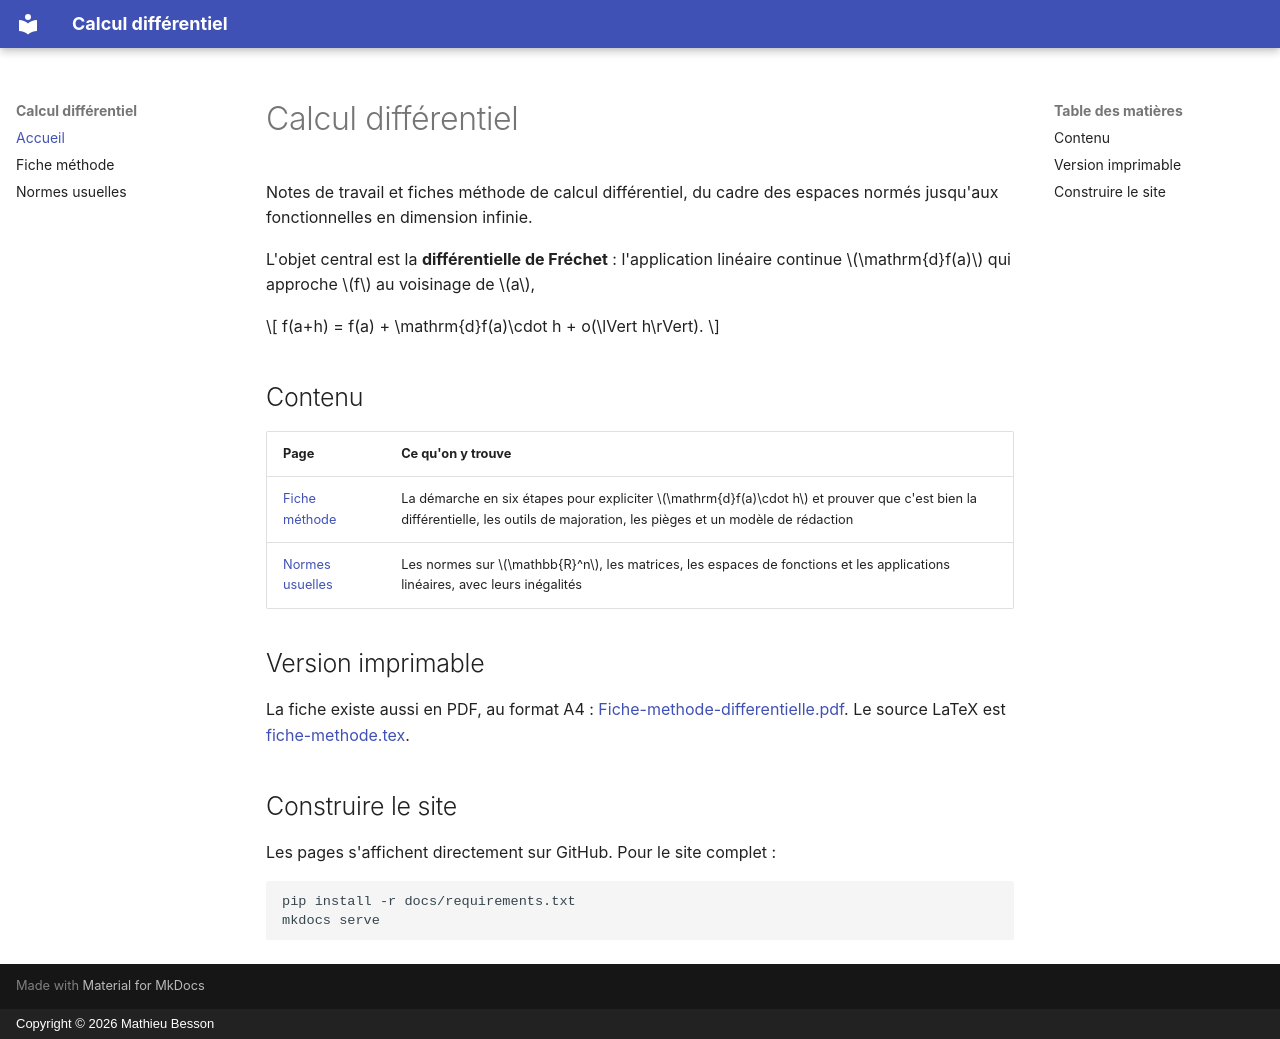

repository: mitsudomoe/differential_calculus · page: index.html · generator: mkdocs · copyright: Copyright © 2026 Mathieu Besson

# Calcul différentiel

Notes de travail et fiches méthode de calcul différentiel, du cadre des espaces
normés jusqu'aux fonctionnelles en dimension infinie.

L'objet central est la **différentielle de Fréchet** : l'application linéaire
continue $\mathrm{d}f(a)$ qui approche $f$ au voisinage de $a$,

$$
f(a+h) = f(a) + \mathrm{d}f(a)\cdot h + o(\lVert h\rVert).
$$

## Contenu

| Page | Ce qu'on y trouve |
| --- | --- |
| [Fiche méthode](fiche-methode.md) | La démarche en six étapes pour expliciter $\mathrm{d}f(a)\cdot h$ et prouver que c'est bien la différentielle, les outils de majoration, les pièges et un modèle de rédaction |
| [Normes usuelles](normes-usuelles.md) | Les normes sur $\mathbb{R}^n$, les matrices, les espaces de fonctions et les applications linéaires, avec leurs inégalités |

## Version imprimable

La fiche existe aussi en PDF, au format A4 :
[Fiche-methode-differentielle.pdf](Fiche-methode-differentielle.pdf).
Le source LaTeX est [fiche-methode.tex](fiche-methode.tex).

## Construire le site

Les pages s'affichent directement sur GitHub. Pour le site complet :

```sh
pip install -r docs/requirements.txt
mkdocs serve
```
